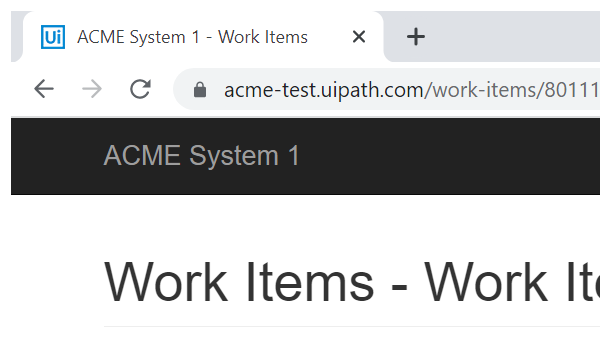
Task: Robotic Enterprise Framework
Workflow: SHA1_UpdateWorkItems

Step 1: Attach Browser 'chrome.exe ACME' in window 'ACME System 1 - Work Items' (chrome.exe)

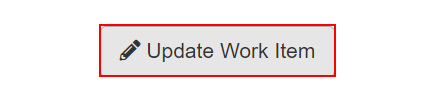
Step 2: click on 'Update Work Item'

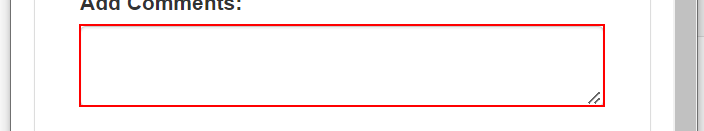
Step 3: type [Comment] into the text box in window 'ACME System 1' (chrome.exe)

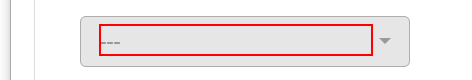
Step 4: type [Status] into the option 'Completed' in window 'ACME System 1' (chrome.exe)

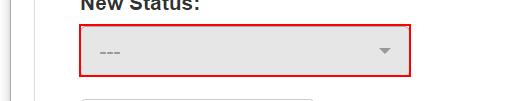
Step 5: click on '---' in window 'ACME System 1' (chrome.exe)

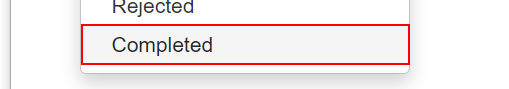
Step 6: click on 'Completed' in window 'ACME System 1' (chrome.exe)

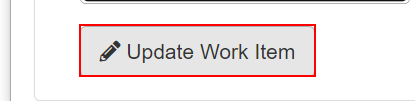
Step 7: click on 'Update Work Item' in window 'ACME System 1' (chrome.exe)

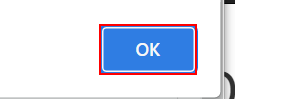
Step 8: click on the push button in window 'ACME System 1 - Google Chrome' (chrome.exe)

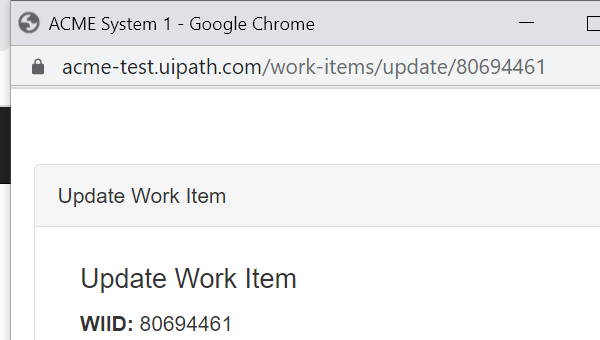
Step 9: Close Window 'chrome.exe ACME' on the element in window 'ACME System 1 - Google Chrome' (chrome.exe)
